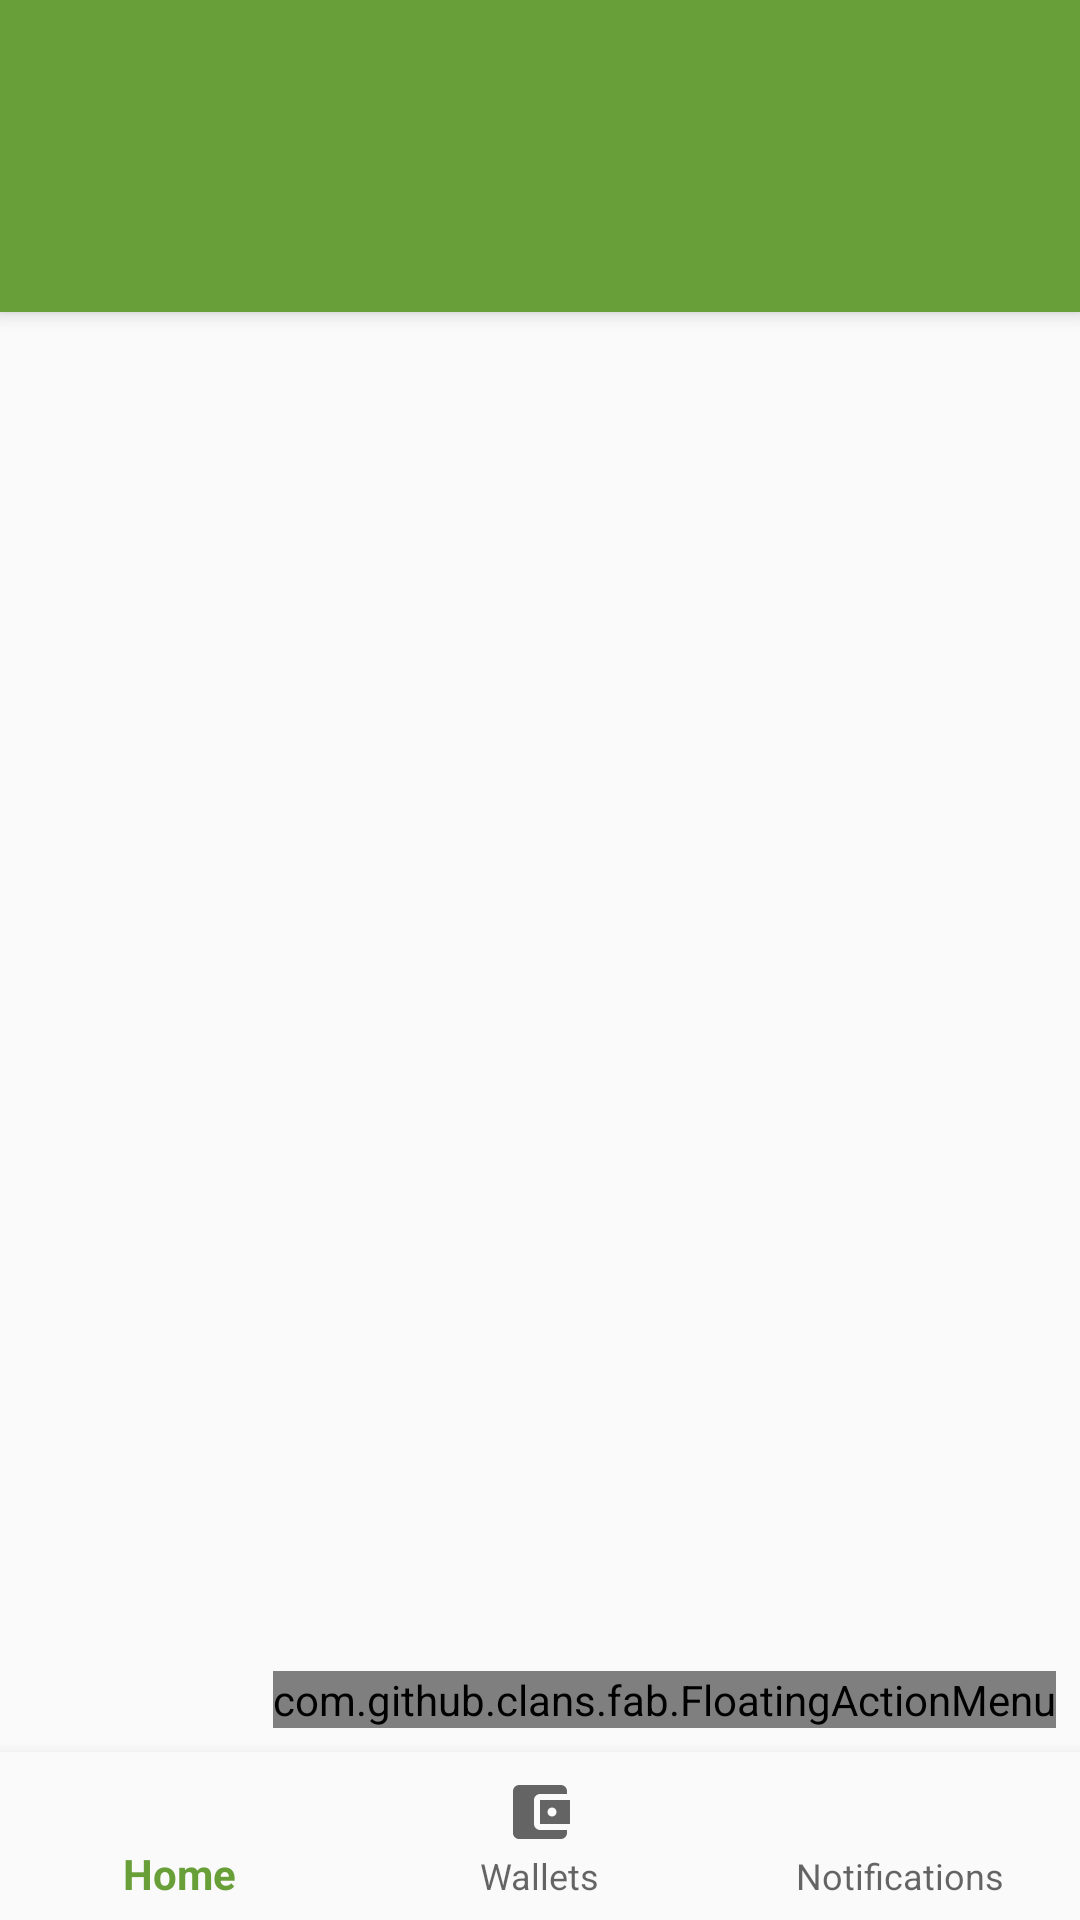

Android layout source for this screen:
<!-- AndroidManifest.xml: application theme AppTheme -->
<!-- res/layout/activity_wallet.xml -->
<?xml version="1.0" encoding="utf-8"?>
<android.support.design.widget.CoordinatorLayout xmlns:android="http://schemas.android.com/apk/res/android"
    xmlns:app="http://schemas.android.com/apk/res-auto"
    xmlns:fab="http://schemas.android.com/apk/res-auto"
    xmlns:tools="http://schemas.android.com/tools"
    android:id="@+id/main_content"
    android:layout_width="match_parent"
    android:layout_height="match_parent"
    android:background="@color/colorBackground"
    android:fitsSystemWindows="true"
    tools:context="com.jtosti.moneymanager.ActivityWallet">


    <android.support.v4.view.ViewPager
        android:id="@+id/container"
        android:layout_width="match_parent"
        android:layout_height="match_parent"
        app:layout_behavior="@string/appbar_scrolling_view_behavior">

    </android.support.v4.view.ViewPager>

    <LinearLayout
        android:layout_width="match_parent"
        android:layout_height="match_parent"
        android:orientation="vertical">

        <android.support.design.widget.CoordinatorLayout
            android:id="@+id/placeSnackBar"
            android:layout_width="match_parent"
            android:layout_height="0dp"
            android:layout_weight="1">

            <com.github.clans.fab.FloatingActionMenu
                android:id="@+id/fab_menu"
                android:layout_width="wrap_content"
                android:layout_height="wrap_content"
                android:layout_gravity="bottom|right"
                android:layout_marginBottom="8dp"
                android:layout_marginRight="8dp"
                app:menu_colorNormal="@color/secondaryColor"
                app:menu_colorPressed="@color/secondaryDarkColor"
                app:menu_colorRipple="@color/secondaryLightColor"
                app:menu_icon="@drawable/ic_add_black_24dp"
                fab:icon="@drawable/ic_add_black_24dp">

                <com.github.clans.fab.FloatingActionButton
                    android:id="@+id/fab_wallet"
                    android:layout_width="wrap_content"
                    android:layout_height="wrap_content"
                    android:src="@drawable/ic_wallet_black_24dp"
                    app:fab_colorNormal="@color/secondaryColor"
                    app:fab_colorPressed="@color/secondaryDarkColor"
                    app:fab_colorRipple="@color/secondaryLightColor"
                    app:fab_label="@string/add_wallet" />

                <com.github.clans.fab.FloatingActionButton
                    android:id="@+id/fab_recurring"
                    android:layout_width="wrap_content"
                    android:layout_height="wrap_content"
                    android:src="@drawable/ic_autorenew_black_24dp"
                    app:fab_colorNormal="@color/secondaryColor"
                    app:fab_colorPressed="@color/secondaryDarkColor"
                    app:fab_colorRipple="@color/secondaryLightColor"
                    app:fab_label="@string/add_recurring_transaction" />

                <com.github.clans.fab.FloatingActionButton
                    android:id="@+id/fab_transaction"
                    android:layout_width="wrap_content"
                    android:layout_height="wrap_content"
                    android:src="@drawable/ic_compare_arrows_black_24dp"
                    app:fab_colorNormal="@color/secondaryColor"
                    app:fab_colorPressed="@color/secondaryDarkColor"
                    app:fab_colorRipple="@color/secondaryLightColor"
                    app:fab_label="@string/add_transaction" />
            </com.github.clans.fab.FloatingActionMenu>

        </android.support.design.widget.CoordinatorLayout>

        <android.support.design.widget.BottomNavigationView
            android:id="@+id/navigation"
            android:layout_width="match_parent"
            android:layout_height="wrap_content"
            android:layout_gravity="bottom"
            android:background="?android:attr/windowBackground"
            app:menu="@menu/navigation" />


    </LinearLayout>

    <android.support.design.widget.AppBarLayout
        android:id="@+id/appbar"
        android:layout_width="match_parent"
        android:layout_height="wrap_content"
        android:paddingTop="@dimen/appbar_padding_top"
        android:theme="@style/AppTheme.AppBarOverlay">

        <android.support.v7.widget.Toolbar
            android:id="@+id/toolbar"
            android:layout_width="match_parent"
            android:layout_height="?attr/actionBarSize"
            android:background="?attr/colorPrimary"
            app:layout_scrollFlags="scroll|enterAlways"
            app:popupTheme="@style/AppTheme.PopupOverlay">

        </android.support.v7.widget.Toolbar>

        <android.support.design.widget.TabLayout
            android:id="@+id/tabs"
            android:layout_width="match_parent"
            android:layout_height="wrap_content" />

    </android.support.design.widget.AppBarLayout>


</android.support.design.widget.CoordinatorLayout>
<!-- resources referenced by this layout -->
<resources>
  <color name="colorBackground">#fafafa</color>
  <color name="secondaryColor">#4db6ac</color>
  <color name="secondaryDarkColor">#00867d</color>
  <color name="secondaryLightColor">#82e9de</color>
  <!-- drawable ic_wallet_black_24dp (drawable) -->
  <vector xmlns:android="http://schemas.android.com/apk/res/android"
  android:width="24dp"
  android:height="24dp"
  android:viewportHeight="24.0"
  android:viewportWidth="24.0">
  <path
      android:fillColor="#FF000000"
      android:pathData="M21,18V19A2,2 0 0,1 19,21H5C3.89,21 3,20.1 3,19V5A2,2 0 0,1 5,3H19A2,2 0 0,1 21,5V6H12C10.89,6 10,6.9 10,8V16A2,2 0 0,0 12,18M12,16H22V8H12M16,13.5A1.5,1.5 0 0,1 14.5,12A1.5,1.5 0 0,1 16,10.5A1.5,1.5 0 0,1 17.5,12A1.5,1.5 0 0,1 16,13.5Z" />
  </vector>
  <string name="add_recurring_transaction">Add Recurring Transaction</string>
  <string name="add_transaction">Add Transaction</string>
  <string name="add_wallet">Add Wallet</string>
  <style name="AppTheme.AppBarOverlay" parent="ThemeOverlay.AppCompat.Dark.ActionBar" />
  <style name="AppTheme.PopupOverlay" parent="ThemeOverlay.AppCompat.Light" />
  <style name="AppTheme" parent="Theme.AppCompat.Light.DarkActionBar">
          
          <item name="colorPrimary">@color/primaryColor</item>
          <item name="colorPrimaryDark">@color/primaryDarkColor</item>
          <item name="colorAccent">@color/secondaryColor</item>
      </style>
  <color name="primaryColor">#689f38</color>
  <color name="primaryDarkColor">#387002</color>
</resources>
